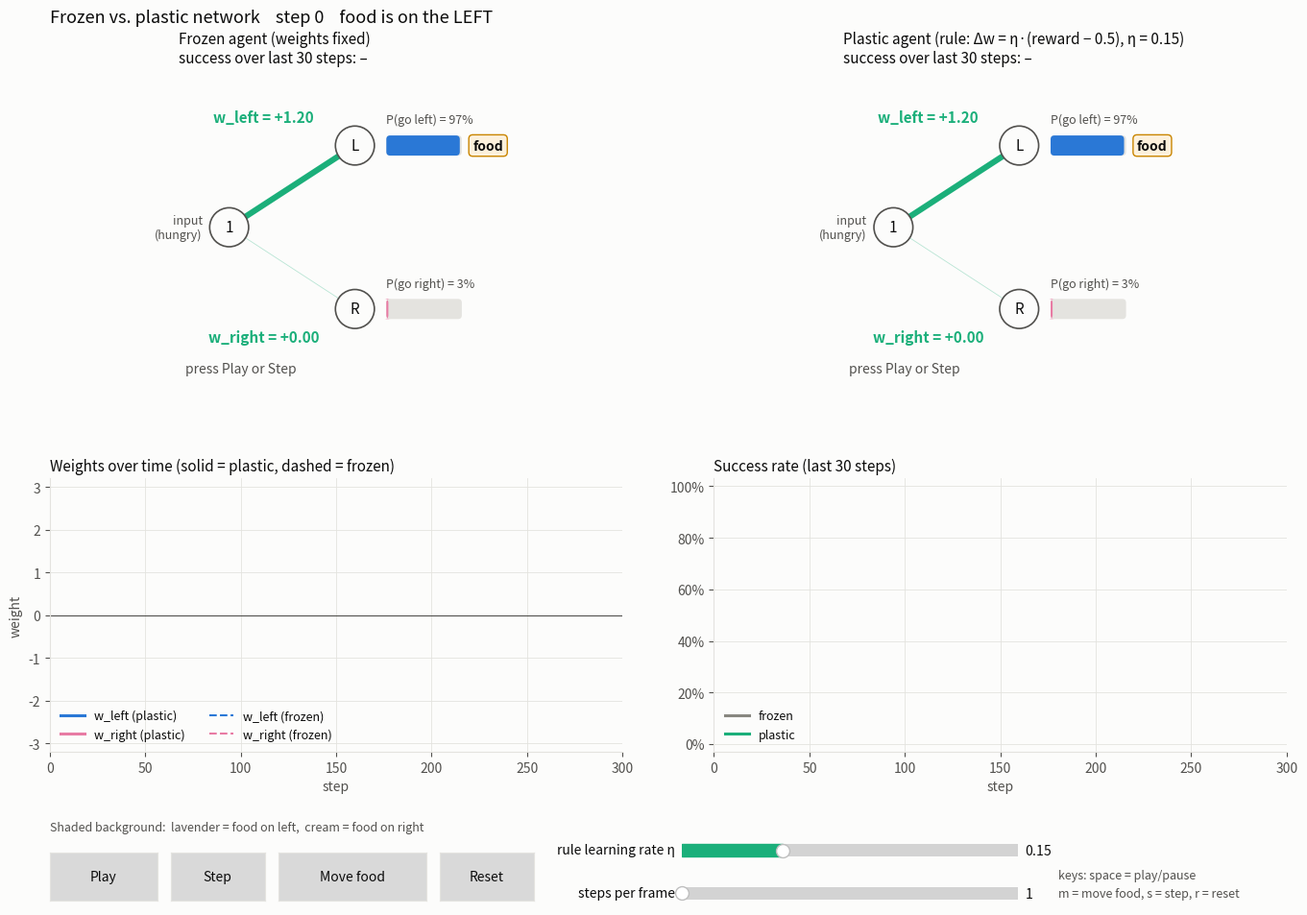

Generate this figure with matplotlib:
"""
Frozen vs. plastic network: watch the weights change in real time.

Two agents repeatedly choose to go LEFT or RIGHT for food.
Both start with the same weights, already tuned for "food is on the left".

    Frozen agent   weights never change.
    Plastic agent  after every choice, a local reward-modulated rule updates
                   only the connection it just used:

                       delta_w(chosen) = eta * (reward - 0.5)

                   food found   (reward 1) -> strengthen that connection
                   no food      (reward 0) -> weaken it

Each agent is a tiny network: one input neuron ("hungry", always 1) connected
to two output neurons ("go left", "go right"). The probability of going right
is sigmoid(beta * (w_right - w_left)).

What you see
    Top row      the two networks, live
                   line thickness = size of the weight, color = sign
                   (aqua = positive, orange = negative)
                   bars = probability of choosing each side
                   ring  = side chosen this step (with food or empty)
    Middle left  weight history: solid = plastic agent, dashed = frozen agent
    Middle right success rate over the last 30 steps
    Shaded bands show which side the food is on.

Controls
    Play / Pause, Step (one step), Move food, Reset
    eta slider     learning rate of the rule (0 = plastic agent becomes frozen)
    speed slider   steps per animation frame
    Keyboard       space = play/pause, m = move food, s = step, r = reset

Run:   python plasticity_foraging_app.py
       python plasticity_foraging_app.py --seed 3        (repeatable)
       python plasticity_foraging_app.py --save out.png  (headless screenshot)
Needs: numpy, matplotlib (with a GUI backend such as TkAgg or QtAgg)
"""

import argparse
import numpy as np
import matplotlib.pyplot as plt
from matplotlib.patches import Circle, FancyBboxPatch
from matplotlib.widgets import Button, Slider

# ---------------------------------------------------------------------------
# Settings (same as the in-chat demo)
# ---------------------------------------------------------------------------
W_LEFT0, W_RIGHT0 = 1.2, 0.0      # starting weights: tuned for "food on the left"
BETA = 3.0                        # how decisively the agent follows its weights
W_CLIP = 3.0                      # weights are kept inside [-3, 3]
WIN = 30                          # window for the success rate
HIST = 300                        # how many steps the plots show

SURFACE, INK, INK2, GRID = "#fcfcfb", "#0b0b0b", "#52514e", "#e4e3df"
C_POS, C_NEG = "#1baf7a", "#eb6834"          # positive / negative weight
C_WL, C_WR = "#2a78d6", "#e87ba4"            # w_left / w_right series
C_FROZEN, C_PLASTIC = "#888780", "#1baf7a"
BAND_L, BAND_R = "#eeedfe", "#fdf1dc"        # food on left / right
C_HIT, C_MISS = "#1baf7a", "#e34948"


# ---------------------------------------------------------------------------
# The agent: two weights, a choice rule, and (optionally) a plasticity rule
# ---------------------------------------------------------------------------
class Agent:
    def __init__(self, plastic):
        self.plastic = plastic
        self.w = {"L": W_LEFT0, "R": W_RIGHT0}
        self.results = []                       # last WIN rewards
        self.last = None                        # (choice, reward, delta_w)

    def p_right(self):
        return 1 / (1 + np.exp(-BETA * (self.w["R"] - self.w["L"])))

    def act(self, rng, food, eta):
        choice = "R" if rng.random() < self.p_right() else "L"
        reward = 1 if choice == food else 0
        dw = 0.0
        if self.plastic:                                     # the local rule
            dw = eta * (reward - 0.5)
            self.w[choice] = float(np.clip(self.w[choice] + dw, -W_CLIP, W_CLIP))
        self.results.append(reward)
        if len(self.results) > WIN:
            self.results.pop(0)
        self.last = (choice, reward, dw)

    def success(self):
        return np.mean(self.results) if self.results else np.nan


# ---------------------------------------------------------------------------
# The app
# ---------------------------------------------------------------------------
class App:
    def __init__(self, seed=None):
        self.seed = seed
        plt.rcParams.update({
            "figure.facecolor": SURFACE, "axes.facecolor": SURFACE,
            "axes.edgecolor": GRID, "axes.labelcolor": INK2,
            "xtick.color": INK2, "ytick.color": INK2, "text.color": INK,
            "font.size": 10, "axes.titlesize": 11,
        })
        self.fig = plt.figure(figsize=(14, 10))
        self.fig.canvas.manager.set_window_title("Frozen vs. plastic network")
        gs = self.fig.add_gridspec(2, 2, height_ratios=[1.15, 1], left=0.06, right=0.98,
                                   top=0.91, bottom=0.2, hspace=0.32, wspace=0.16)
        self.axF = self.fig.add_subplot(gs[0, 0])
        self.axP = self.fig.add_subplot(gs[0, 1])
        self.axW = self.fig.add_subplot(gs[1, 0])
        self.axS = self.fig.add_subplot(gs[1, 1])
        self.title = self.fig.text(0.06, 0.965, "", fontsize=13, va="center")

        self.net_F = self._build_network(self.axF)
        self.net_P = self._build_network(self.axP)
        self._build_history_axes()
        self._build_controls()

        self.timer = self.fig.canvas.new_timer(interval=60)
        self.timer.add_callback(self._tick)
        self.playing = False
        self.reset()

    # ---- network panel ---------------------------------------------------
    def _build_network(self, ax):
        ax.set_xlim(0, 10); ax.set_ylim(0, 10)
        ax.set_aspect("equal"); ax.axis("off")
        nodes = {"in": (1.6, 5.0), "L": (5.6, 7.6), "R": (5.6, 2.4)}
        net = {"nodes": nodes}
        # edges (drawn under nodes)
        net["edge"] = {}
        net["wlabel"] = {}
        for k in ("L", "R"):
            (x0, y0), (x1, y1) = nodes["in"], nodes[k]
            line, = ax.plot([x0, x1], [y0, y1], color=C_POS, lw=3, solid_capstyle="round", zorder=1)
            net["edge"][k] = line
            # label sits clear of the line: above the upper edge, below the lower edge
            ly = 8.5 if k == "L" else 1.5
            net["wlabel"][k] = ax.text(2.7, ly, "", ha="center", va="center", fontsize=11,
                                       fontweight="bold", zorder=5)
        # nodes
        for k, (x, y) in nodes.items():
            ax.add_patch(Circle((x, y), 0.62, fc=SURFACE, ec=INK2, lw=1.2, zorder=3))
        ax.text(*nodes["in"], "1", ha="center", va="center", fontsize=11, zorder=4)
        ax.text(nodes["in"][0] - 0.85, nodes["in"][1], "input\n(hungry)", ha="right", va="center",
                fontsize=9, color=INK2)
        ax.text(*nodes["L"], "L", ha="center", va="center", fontsize=11, zorder=4)
        ax.text(*nodes["R"], "R", ha="center", va="center", fontsize=11, zorder=4)
        # choice ring (moves to the chosen node)
        net["ring"] = Circle(nodes["L"], 0.9, fill=False, lw=2.5, ec=C_HIT, zorder=2)
        ax.add_patch(net["ring"])
        # probability bars
        net["bar"], net["ptext"] = {}, {}
        for k in ("L", "R"):
            x, y = nodes[k]
            ax.add_patch(FancyBboxPatch((6.6, y - 0.32), 2.4, 0.64, boxstyle="round,pad=0,rounding_size=0.12",
                                        fc=GRID, ec="none", zorder=1))
            bar = FancyBboxPatch((6.6, y - 0.32), 1.2, 0.64, boxstyle="round,pad=0,rounding_size=0.12",
                                 fc=C_WL if k == "L" else C_WR, ec="none", zorder=2)
            ax.add_patch(bar)
            net["bar"][k] = bar
            net["ptext"][k] = ax.text(6.6, y + 0.62, "", fontsize=9, color=INK2, va="bottom")
        # food marker
        net["food"] = ax.text(9.35, 7.6, "food", ha="left", va="center", fontsize=10,
                              color=INK, fontweight="bold",
                              bbox=dict(boxstyle="round,pad=0.3", fc="#fdf1dc", ec="#c98500", lw=1))
        net["status"] = ax.text(0.2, 0.3, "", fontsize=10, color=INK2, va="bottom")
        return net

    def _draw_network(self, ax, net, agent, title):
        for k in ("L", "R"):
            w = agent.w[k]
            if abs(w) < 0.005:
                w = 0.0                       # avoid showing "-0.00"
            col = C_POS if w >= 0 else C_NEG
            net["edge"][k].set_color(col)
            net["edge"][k].set_linewidth(0.6 + 3.2 * abs(w))
            net["edge"][k].set_alpha(0.3 if abs(w) < 0.05 else 1.0)
            net["wlabel"][k].set_text(f"w_{'left' if k == 'L' else 'right'} = {w:+.2f}")
            net["wlabel"][k].set_color(col)
        pR = agent.p_right()
        for k, p in (("L", 1 - pR), ("R", pR)):
            net["bar"][k].set_width(max(2.4 * p, 0.001))
            net["ptext"][k].set_text(f"P(go {'left' if k == 'L' else 'right'}) = {p:.0%}")
        fy = net["nodes"][self.food][1]
        net["food"].set_position((9.35, fy))
        if agent.last:
            choice, reward, dw = agent.last
            net["ring"].center = net["nodes"][choice]
            net["ring"].set_edgecolor(C_HIT if reward else C_MISS)
            net["ring"].set_visible(True)
            side = "left" if choice == "L" else "right"
            msg = f"last step: went {side}, {'found food' if reward else 'empty'}"
            if agent.plastic:
                msg += f"  →  Δw_{side} = {dw:+.3f}"
            net["status"].set_text(msg)
        else:
            net["ring"].set_visible(False)
            net["status"].set_text("press Play or Step")
        s = agent.success()
        s_txt = "–" if np.isnan(s) else f"{s:.0%}"
        ax.set_title(f"{title}\nsuccess over last {WIN} steps: {s_txt}", loc="left", fontsize=11)

    # ---- history plots ---------------------------------------------------
    def _build_history_axes(self):
        ax = self.axW
        self.lines = {
            ("P", "L"): ax.plot([], [], color=C_WL, lw=2.2, label="w_left (plastic)")[0],
            ("P", "R"): ax.plot([], [], color=C_WR, lw=2.2, label="w_right (plastic)")[0],
            ("F", "L"): ax.plot([], [], color=C_WL, lw=1.5, ls="--", label="w_left (frozen)")[0],
            ("F", "R"): ax.plot([], [], color=C_WR, lw=1.5, ls="--", label="w_right (frozen)")[0],
        }
        ax.axhline(0, color=INK2, lw=0.8)
        ax.set_ylim(-W_CLIP - 0.2, W_CLIP + 0.2)
        ax.set_title("Weights over time (solid = plastic, dashed = frozen)", loc="left")
        ax.set_xlabel("step"); ax.set_ylabel("weight")
        ax.legend(loc="lower left", ncol=2, frameon=False, fontsize=9)
        ax = self.axS
        self.s_lines = {
            "F": ax.plot([], [], color=C_FROZEN, lw=2.2, label="frozen")[0],
            "P": ax.plot([], [], color=C_PLASTIC, lw=2.2, label="plastic")[0],
        }
        ax.set_ylim(-0.03, 1.03)
        ax.yaxis.set_major_formatter(plt.FuncFormatter(lambda v, _: f"{v:.0%}"))
        ax.set_title(f"Success rate (last {WIN} steps)", loc="left")
        ax.set_xlabel("step")
        ax.legend(loc="lower left", frameon=False, fontsize=9)
        for a in (self.axW, self.axS):
            a.grid(True, color=GRID, lw=0.6)
            for s in ("top", "right"):
                a.spines[s].set_visible(False)
        self.bands = []
        self.fig.text(0.06, 0.118,
                      "Shaded background:  lavender = food on left,  cream = food on right",
                      fontsize=9, color=INK2)

    def _draw_history(self):
        t = np.array(self.h["t"])
        if len(t) == 0:
            t0, t1 = 0, HIST
        else:
            t0, t1 = max(0, t[-1] - HIST + 1), max(HIST, t[-1] + 1)
        for (who, k), line in self.lines.items():
            line.set_data(t, self.h[f"{who}{k}"])
        for who, line in self.s_lines.items():
            line.set_data(t, self.h[f"s{who}"])
        for b in self.bands:
            b.remove()
        self.bands = []
        # food-side bands
        segs, start = [], 0
        foods = self.h["food"]
        for i in range(1, len(foods) + 1):
            if i == len(foods) or foods[i] != foods[start]:
                segs.append((t[start] - 0.5, t[i - 1] + 0.5, foods[start]))
                start = i
        for ax in (self.axW, self.axS):
            ax.set_xlim(t0, t1)
            for a, b, side in segs:
                if b >= t0:
                    self.bands.append(ax.axvspan(a, b, color=BAND_L if side == "L" else BAND_R,
                                                 zorder=0, lw=0))

    # ---- controls --------------------------------------------------------
    def _build_controls(self):
        y = 0.045
        self.b_play = Button(self.fig.add_axes([0.06, y, 0.08, 0.05]), "Play")
        self.b_step = Button(self.fig.add_axes([0.15, y, 0.07, 0.05]), "Step")
        self.b_food = Button(self.fig.add_axes([0.23, y, 0.11, 0.05]), "Move food")
        self.b_reset = Button(self.fig.add_axes([0.35, y, 0.07, 0.05]), "Reset")
        self.b_play.on_clicked(lambda e: self.toggle_play())
        self.b_step.on_clicked(lambda e: self.step())
        self.b_food.on_clicked(lambda e: self.move_food())
        self.b_reset.on_clicked(lambda e: self.reset())
        self.s_eta = Slider(self.fig.add_axes([0.53, 0.085, 0.25, 0.025]), "rule learning rate η",
                            0.0, 0.5, valinit=0.15, valstep=0.01, color=C_PLASTIC)
        self.s_speed = Slider(self.fig.add_axes([0.53, 0.04, 0.25, 0.025]), "steps per frame",
                              1, 10, valinit=1, valstep=1, color=C_FROZEN)
        self.s_eta.on_changed(lambda v: self.draw())
        self.fig.text(0.81, 0.062, "keys: space = play/pause\nm = move food, s = step, r = reset",
                      fontsize=9, color=INK2, va="center", linespacing=1.6)
        self.fig.canvas.mpl_connect("key_press_event", self.on_key)

    def toggle_play(self):
        self.playing = not self.playing
        self.b_play.label.set_text("Pause" if self.playing else "Play")
        if self.playing:
            self.timer.start()
        else:
            self.timer.stop()
        self.fig.canvas.draw_idle()

    def move_food(self):
        self.food = "R" if self.food == "L" else "L"
        self.draw()

    def on_key(self, e):
        {" ": self.toggle_play, "m": self.move_food, "s": self.step,
         "r": self.reset}.get(e.key, lambda: None)()

    # ---- simulation ------------------------------------------------------
    def reset(self):
        if self.playing:
            self.toggle_play()
        self.rng = np.random.default_rng(self.seed)
        self.food = "L"
        self.frozen = Agent(plastic=False)
        self.plastic = Agent(plastic=True)
        self.t = 0
        self.h = {k: [] for k in ("t", "FL", "FR", "PL", "PR", "sF", "sP", "food")}
        self.draw()

    def _advance(self):
        eta = self.s_eta.val
        self.frozen.act(self.rng, self.food, eta)
        self.plastic.act(self.rng, self.food, eta)
        self.t += 1
        h = self.h
        h["t"].append(self.t); h["food"].append(self.food)
        h["FL"].append(self.frozen.w["L"]); h["FR"].append(self.frozen.w["R"])
        h["PL"].append(self.plastic.w["L"]); h["PR"].append(self.plastic.w["R"])
        h["sF"].append(self.frozen.success()); h["sP"].append(self.plastic.success())
        if len(h["t"]) > HIST:
            for k in h:
                h[k].pop(0)

    def step(self):
        self._advance()
        self.draw()

    def _tick(self):
        for _ in range(int(self.s_speed.val)):
            self._advance()
        self.draw()

    def draw(self):
        self._draw_network(self.axF, self.net_F, self.frozen, "Frozen agent (weights fixed)")
        self._draw_network(self.axP, self.net_P, self.plastic,
                           f"Plastic agent (rule: Δw = η·(reward − 0.5), η = {self.s_eta.val:.2f})")
        self._draw_history()
        side = "LEFT" if self.food == "L" else "RIGHT"
        self.title.set_text(f"Frozen vs. plastic network    step {self.t}    food is on the {side}")
        self.fig.canvas.draw_idle()


def main():
    p = argparse.ArgumentParser(description="Frozen vs. plastic network, live weights")
    p.add_argument("--seed", type=int, default=None)
    p.add_argument("--save", type=str, default=None,
                   help="simulate (80 steps, food moves at step 40) and save a PNG instead of opening a window")
    a = p.parse_args()
    if a.save:
        plt.switch_backend("Agg")
    app = App(seed=a.seed)
    if a.save:
        for i in range(120):
            if i == 50:
                app.move_food()
            app._advance()
        app.draw()
        app.fig.savefig(a.save, dpi=120)
        print(f"Saved {a.save}  frozen weights {app.frozen.w}  plastic weights "
              f"{ {k: round(v, 2) for k, v in app.plastic.w.items()} }")
    else:
        plt.show()


if __name__ == "__main__":
    main()
